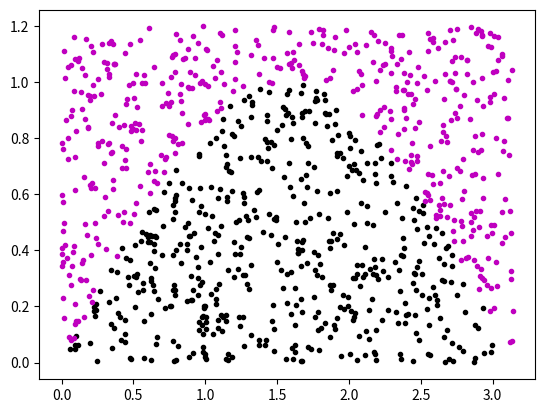

Write Python code to recreate this figure.
import numpy as np
%matplotlib notebook
import matplotlib.pyplot as plt

def mc_integrate(f, x, y, n):
    x0, x1 = x
    y0, y1 = y
    xs = np.random.rand(n) * (x1 - x0) + x0
    ys = np.random.rand(n) * (y1 - y0) + y0
    inside = f(xs, ys)
    m = sum(inside)
    s = (m / n) * (y1 - y0) * (x1 - x0)    
    return s, xs, ys, inside

sin = lambda x, y : (np.sin(x) - y) >= 0
# circ = lambda x, y : 1 - (x**2 + y**2) >= 0

s, xs, ys, inside = mc_integrate(sin, (0, np.pi), (0, 1.2), n=1000)
# s, xs, ys, inside = mc_integrate(circ, (-1.2, 1.2), (-1.2, 1.2), n=1000)
outside = ~inside

print(f'{s:.3f}')

plt.figure()
plt.plot(xs[inside], ys[inside], 'k.')
plt.plot(xs[outside], ys[outside], 'm.')
pass